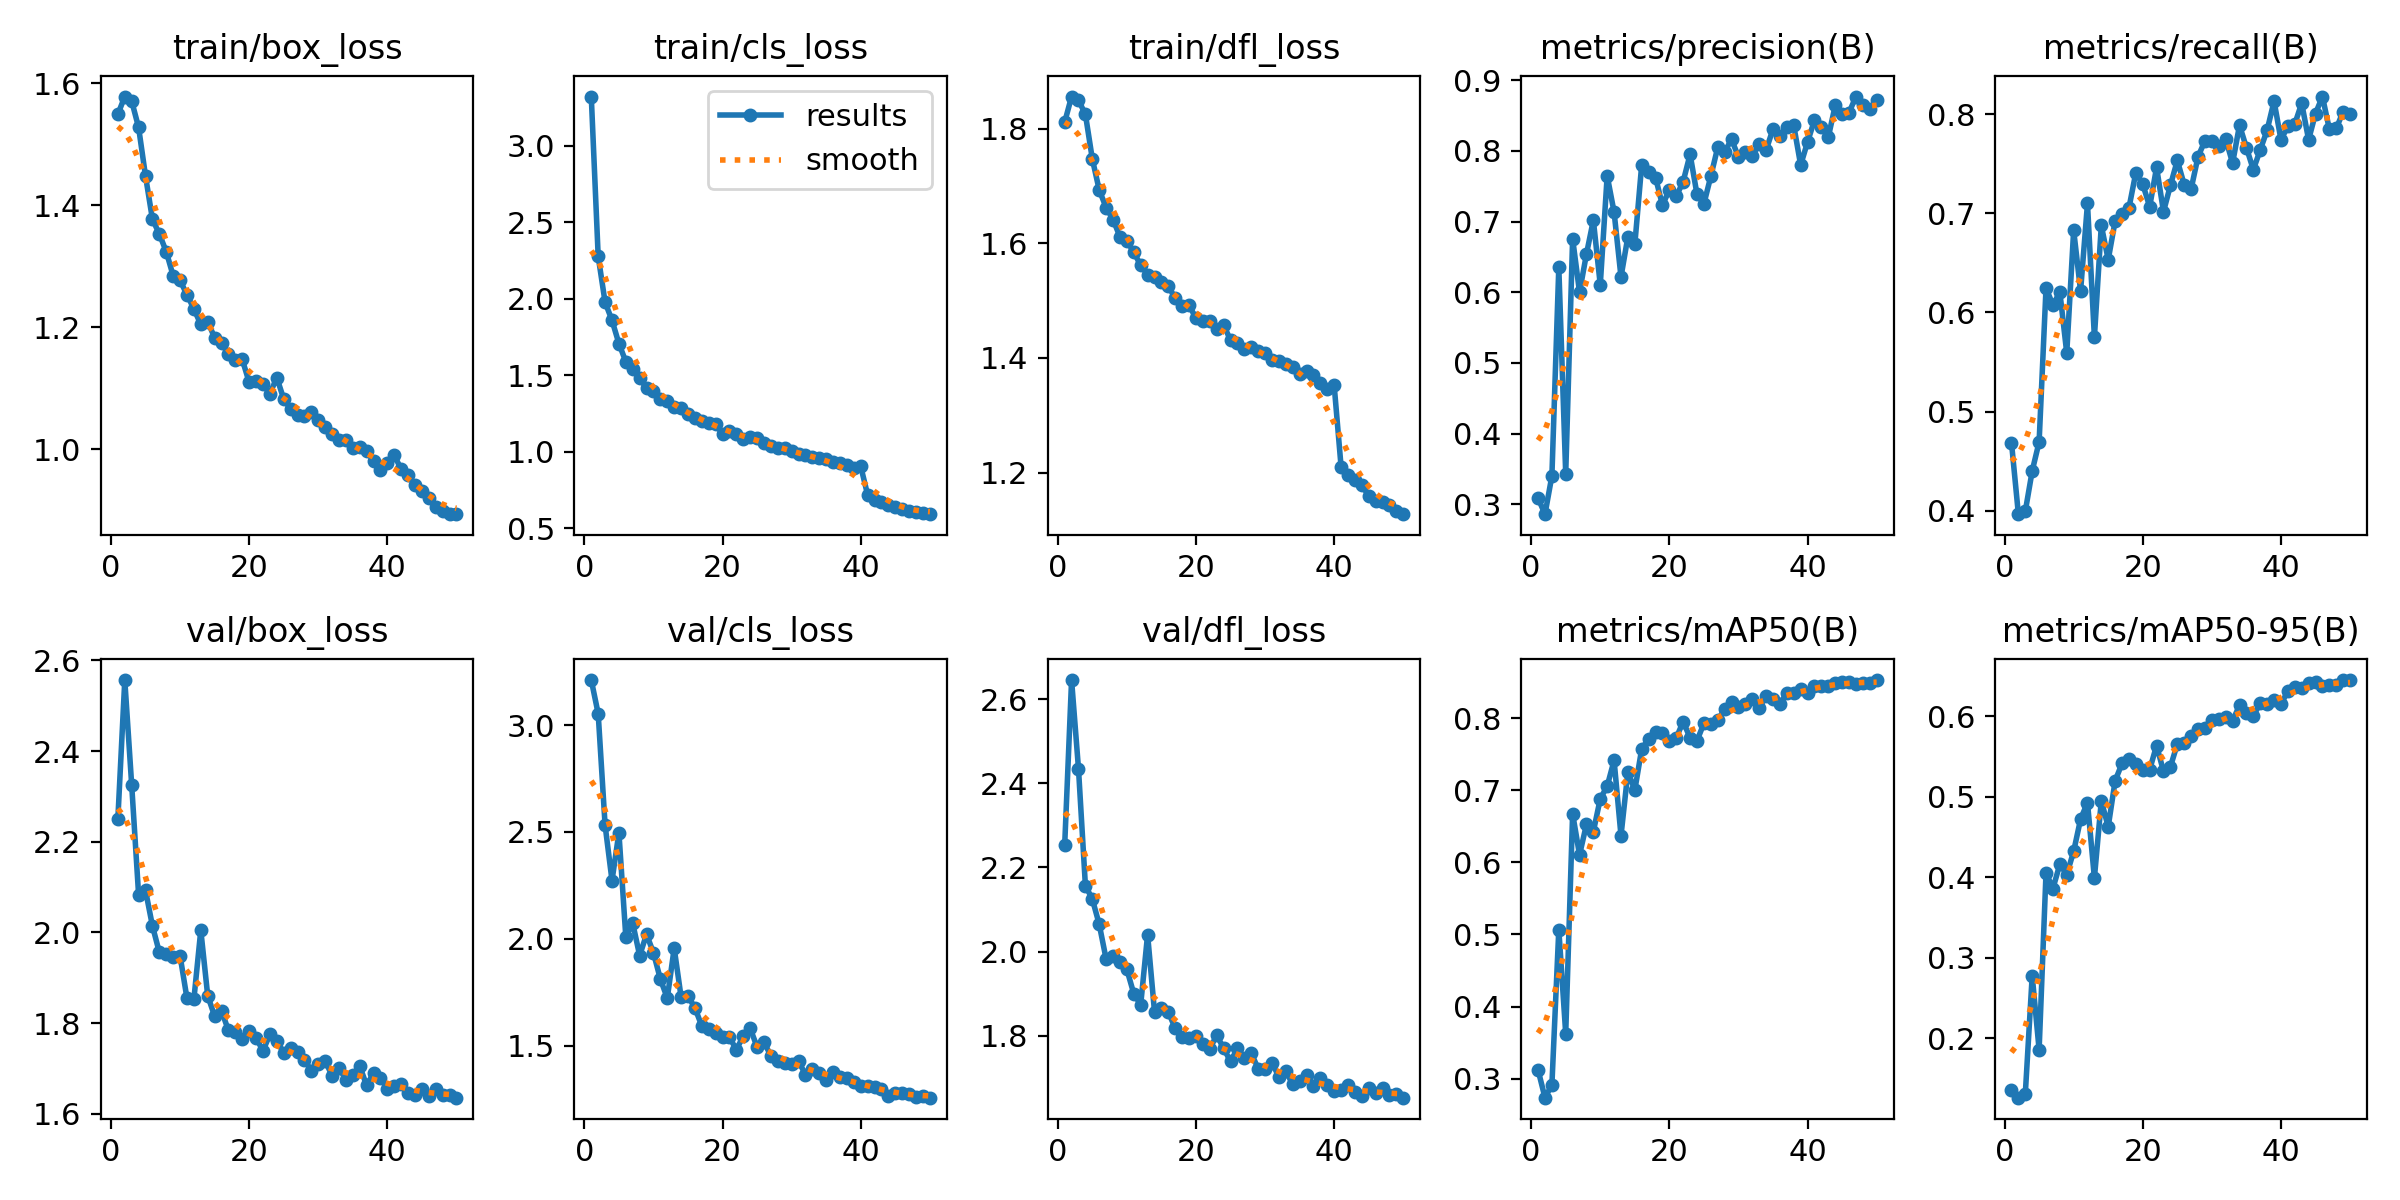

The table this chart was drawn from, first rows:
epoch, time, train/box_loss, train/cls_loss, train/dfl_loss, metrics/precision(B), metrics/recall(B), metrics/mAP50(B), metrics/mAP50-95(B), val/box_loss, val/cls_loss, val/dfl_loss, lr/pg0, lr/pg1, lr/pg2
1, 157.1, 1.549, 3.32, 1.811, 0.3088, 0.4687, 0.3121, 0.136, 2.251, 3.211, 2.252, 0.0004751, 0.0004751, 0.0004751
2, 301.9, 1.578, 2.276, 1.856, 0.286, 0.3965, 0.2737, 0.1262, 2.557, 3.054, 2.645, 0.0009326, 0.0009326, 0.0009326
3, 447.3, 1.57, 1.976, 1.849, 0.3402, 0.3994, 0.2914, 0.1308, 2.325, 2.532, 2.434, 0.001371, 0.001371, 0.001371
4, 591, 1.527, 1.858, 1.825, 0.6352, 0.44, 0.5068, 0.2777, 2.083, 2.273, 2.157, 0.001344, 0.001344, 0.001344
5, 735.6, 1.448, 1.706, 1.747, 0.3431, 0.4694, 0.3626, 0.1858, 2.093, 2.496, 2.125, 0.001316, 0.001316, 0.001316
6, 879.4, 1.377, 1.588, 1.693, 0.6757, 0.6245, 0.6674, 0.4056, 2.014, 2.008, 2.065, 0.001288, 0.001288, 0.001288
7, 1024, 1.353, 1.539, 1.662, 0.5999, 0.6075, 0.6103, 0.386, 1.956, 2.073, 1.982, 0.001259, 0.001259, 0.001259
8, 1165, 1.324, 1.482, 1.641, 0.654, 0.6206, 0.6525, 0.4162, 1.951, 1.921, 1.99, 0.001231, 0.001231, 0.001231
9, 1306, 1.284, 1.413, 1.611, 0.7019, 0.559, 0.6426, 0.4034, 1.946, 2.021, 1.977, 0.001203, 0.001203, 0.001203
10, 1449, 1.276, 1.397, 1.605, 0.6105, 0.6829, 0.6882, 0.4322, 1.948, 1.934, 1.958, 0.001174, 0.001174, 0.001174
11, 1592, 1.253, 1.344, 1.584, 0.7648, 0.6216, 0.7055, 0.4722, 1.854, 1.811, 1.9, 0.001146, 0.001146, 0.001146
12, 1734, 1.23, 1.33, 1.562, 0.7134, 0.7099, 0.7414, 0.4927, 1.852, 1.722, 1.874, 0.001118, 0.001118, 0.001118
13, 1876, 1.204, 1.289, 1.545, 0.6216, 0.5749, 0.637, 0.3992, 2.005, 1.956, 2.041, 0.001089, 0.001089, 0.001089
14, 2020, 1.209, 1.282, 1.542, 0.6787, 0.6877, 0.7255, 0.4949, 1.86, 1.727, 1.858, 0.001061, 0.001061, 0.001061
15, 2161, 1.182, 1.247, 1.533, 0.6677, 0.6532, 0.7001, 0.4628, 1.815, 1.732, 1.866, 0.001033, 0.001033, 0.001033
16, 2304, 1.174, 1.223, 1.526, 0.7805, 0.6921, 0.7574, 0.5198, 1.827, 1.676, 1.857, 0.001005, 0.001005, 0.001005
17, 2446, 1.155, 1.202, 1.504, 0.7695, 0.6997, 0.7711, 0.5414, 1.784, 1.591, 1.818, 0.0009763, 0.0009763, 0.0009763
18, 2587, 1.147, 1.186, 1.49, 0.7622, 0.7054, 0.7804, 0.5468, 1.779, 1.578, 1.798, 0.000948, 0.000948, 0.000948
19, 2731, 1.147, 1.177, 1.492, 0.7229, 0.7411, 0.7788, 0.5408, 1.766, 1.56, 1.795, 0.0009197, 0.0009197, 0.0009197
20, 2875, 1.109, 1.116, 1.469, 0.745, 0.7293, 0.7689, 0.5328, 1.782, 1.541, 1.8, 0.0008914, 0.0008914, 0.0008914
21, 3016, 1.112, 1.133, 1.464, 0.7356, 0.7067, 0.7727, 0.5337, 1.767, 1.539, 1.78, 0.0008631, 0.0008631, 0.0008631
22, 3158, 1.106, 1.117, 1.464, 0.7566, 0.7463, 0.7951, 0.5637, 1.739, 1.481, 1.769, 0.0008348, 0.0008348, 0.0008348
23, 3298, 1.091, 1.083, 1.451, 0.7951, 0.7016, 0.7725, 0.5316, 1.775, 1.545, 1.802, 0.0008065, 0.0008065, 0.0008065
24, 3443, 1.117, 1.096, 1.458, 0.7383, 0.7281, 0.7687, 0.5372, 1.761, 1.581, 1.771, 0.0007782, 0.0007782, 0.0007782
25, 3586, 1.082, 1.089, 1.431, 0.7251, 0.7533, 0.7927, 0.5655, 1.735, 1.493, 1.739, 0.0007499, 0.0007499, 0.0007499
26, 3730, 1.065, 1.055, 1.426, 0.7641, 0.7287, 0.7924, 0.5663, 1.744, 1.514, 1.77, 0.0007216, 0.0007216, 0.0007216
27, 3875, 1.056, 1.036, 1.416, 0.805, 0.7246, 0.7972, 0.5761, 1.735, 1.453, 1.748, 0.0006934, 0.0006934, 0.0006934
28, 4016, 1.055, 1.027, 1.418, 0.7987, 0.7571, 0.8122, 0.5844, 1.718, 1.427, 1.759, 0.0006651, 0.0006651, 0.0006651
29, 4159, 1.061, 1.023, 1.411, 0.8162, 0.7732, 0.8229, 0.5854, 1.695, 1.417, 1.722, 0.0006368, 0.0006368, 0.0006368
30, 4302, 1.048, 1.001, 1.409, 0.7914, 0.7731, 0.8153, 0.5959, 1.709, 1.415, 1.722, 0.0006085, 0.0006085, 0.0006085
31, 4443, 1.037, 0.986, 1.397, 0.7978, 0.768, 0.8199, 0.5967, 1.717, 1.427, 1.736, 0.0005802, 0.0005802, 0.0005802
32, 4584, 1.025, 0.9769, 1.395, 0.793, 0.7749, 0.8266, 0.5997, 1.684, 1.364, 1.703, 0.0005519, 0.0005519, 0.0005519
33, 4725, 1.015, 0.9633, 1.389, 0.8095, 0.7507, 0.814, 0.5947, 1.701, 1.392, 1.717, 0.0005236, 0.0005236, 0.0005236
34, 4868, 1.015, 0.9573, 1.384, 0.8009, 0.7889, 0.8309, 0.6134, 1.675, 1.37, 1.685, 0.0004953, 0.0004953, 0.0004953
35, 5013, 1.001, 0.9488, 1.372, 0.831, 0.7662, 0.8258, 0.6044, 1.686, 1.338, 1.693, 0.000467, 0.000467, 0.000467
36, 5155, 1.003, 0.9327, 1.377, 0.821, 0.744, 0.8197, 0.6006, 1.705, 1.377, 1.707, 0.0004387, 0.0004387, 0.0004387
37, 5299, 0.9967, 0.9232, 1.371, 0.8334, 0.7639, 0.835, 0.6161, 1.662, 1.353, 1.681, 0.0004104, 0.0004104, 0.0004104
38, 5440, 0.9806, 0.9122, 1.357, 0.8358, 0.7839, 0.8345, 0.615, 1.69, 1.348, 1.7, 0.0003821, 0.0003821, 0.0003821
39, 5582, 0.9649, 0.8925, 1.346, 0.7799, 0.8132, 0.8405, 0.6201, 1.679, 1.327, 1.684, 0.0003538, 0.0003538, 0.0003538
40, 5724, 0.9767, 0.9031, 1.352, 0.8125, 0.7742, 0.8349, 0.6149, 1.655, 1.311, 1.668, 0.0003255, 0.0003255, 0.0003255
41, 5830, 0.9896, 0.7158, 1.21, 0.8434, 0.7877, 0.8447, 0.6314, 1.661, 1.313, 1.671, 0.0002972, 0.0002972, 0.0002972
42, 5931, 0.967, 0.6819, 1.196, 0.8342, 0.7901, 0.8448, 0.6369, 1.665, 1.304, 1.683, 0.0002689, 0.0002689, 0.0002689
43, 6031, 0.9571, 0.6683, 1.186, 0.8192, 0.811, 0.8451, 0.6346, 1.646, 1.297, 1.666, 0.0002406, 0.0002406, 0.0002406
44, 6131, 0.9408, 0.6532, 1.178, 0.8642, 0.7742, 0.8481, 0.6408, 1.642, 1.262, 1.658, 0.0002123, 0.0002123, 0.0002123
45, 6231, 0.9319, 0.6381, 1.16, 0.8523, 0.8006, 0.8504, 0.6425, 1.654, 1.279, 1.675, 0.0001841, 0.0001841, 0.0001841
46, 6332, 0.9198, 0.6268, 1.15, 0.854, 0.8178, 0.8503, 0.6382, 1.638, 1.278, 1.665, 0.0001558, 0.0001558, 0.0001558
47, 6432, 0.9052, 0.6116, 1.149, 0.8768, 0.7849, 0.8471, 0.639, 1.654, 1.274, 1.677, 0.0001275, 0.0001275, 0.0001275
48, 6531, 0.8978, 0.6058, 1.143, 0.8648, 0.7855, 0.849, 0.6392, 1.64, 1.257, 1.66, 9.91726e-05, 9.91726e-05, 9.91726e-05
49, 6631, 0.8932, 0.5997, 1.133, 0.8586, 0.8025, 0.849, 0.645, 1.641, 1.263, 1.662, 7.08784e-05, 7.08784e-05, 7.08784e-05
50, 6732, 0.8939, 0.5914, 1.127, 0.8723, 0.8006, 0.8527, 0.6444, 1.635, 1.256, 1.653, 4.25842e-05, 4.25842e-05, 4.25842e-05
